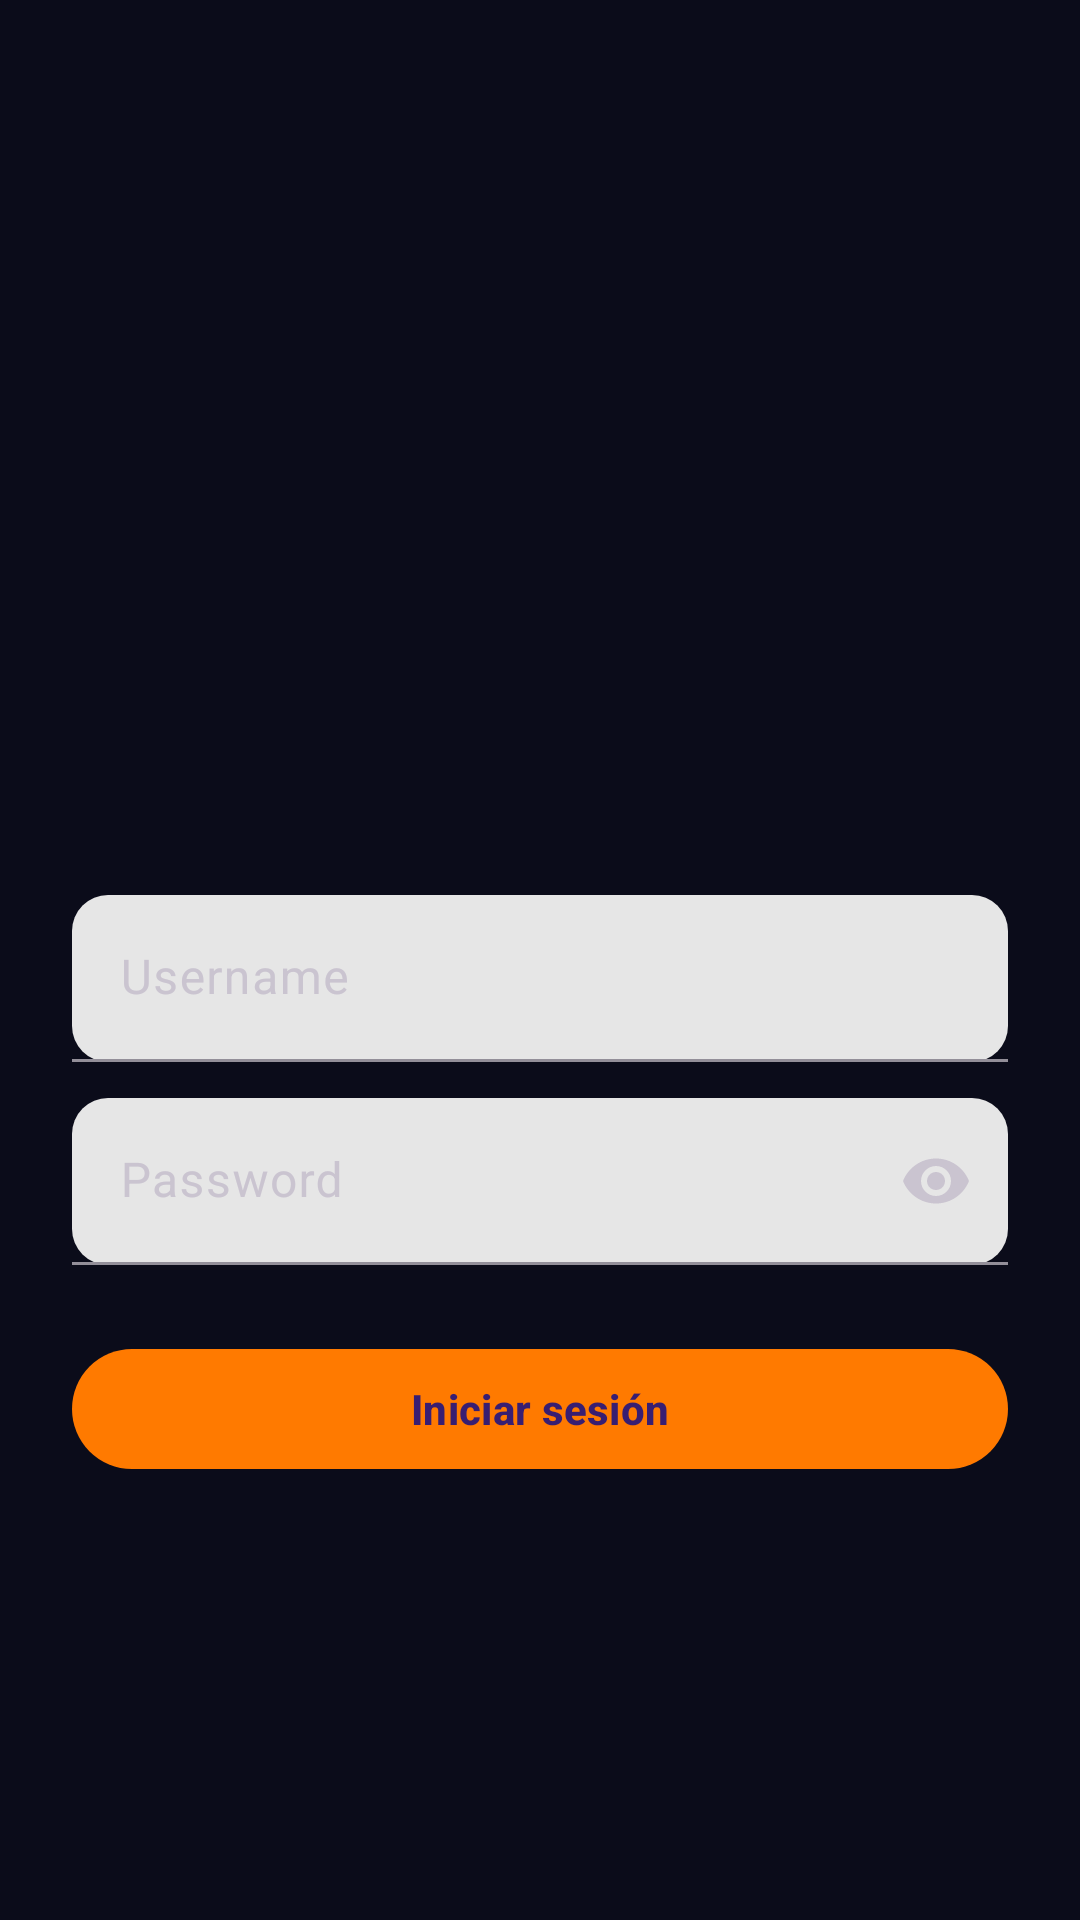

Android layout source for this screen:
<!-- AndroidManifest.xml: application theme Theme.Taller1 -->
<!-- res/layout/activity_login.xml -->
<?xml version="1.0" encoding="utf-8"?>
<androidx.constraintlayout.widget.ConstraintLayout
    xmlns:android="http://schemas.android.com/apk/res/android"
    xmlns:app="http://schemas.android.com/apk/res-auto"
    android:id="@+id/login_root"
    android:layout_width="match_parent"
    android:layout_height="match_parent"
    android:background="@color/bgDark"
    android:padding="24dp">

    <LinearLayout
        android:id="@+id/containerLogin"
        android:layout_width="0dp"
        android:layout_height="wrap_content"
        android:orientation="vertical"
        android:gravity="center"
        app:layout_constraintTop_toTopOf="parent"
        app:layout_constraintBottom_toBottomOf="parent"
        app:layout_constraintStart_toStartOf="parent"
        app:layout_constraintEnd_toEndOf="parent"
        app:layout_constraintVertical_bias="0.5">

        
        <ImageView
            android:id="@+id/ivLogo"
            android:layout_width="120dp"
            android:layout_height="120dp"
            android:src="@drawable/hexagon"
            android:tint="@color/orangeBrand"
            android:layout_gravity="center"
            android:layout_marginBottom="32dp"/>

        
        <com.google.android.material.textfield.TextInputLayout
            android:id="@+id/tilUser"
            style="@style/Widget.Material3.TextInputLayout.FilledBox"
            android:layout_width="match_parent"
            android:layout_height="wrap_content"
            android:hint="Username"
            app:boxBackgroundColor="@color/fieldFill"
            app:boxCornerRadiusTopStart="12dp"
            app:boxCornerRadiusTopEnd="12dp"
            app:boxCornerRadiusBottomStart="12dp"
            app:boxCornerRadiusBottomEnd="12dp">

            <com.google.android.material.textfield.TextInputEditText
                android:id="@+id/etUser"
                android:layout_width="match_parent"
                android:layout_height="wrap_content"
                android:inputType="text"/>
        </com.google.android.material.textfield.TextInputLayout>

        
        <com.google.android.material.textfield.TextInputLayout
            android:id="@+id/tilPass"
            style="@style/Widget.Material3.TextInputLayout.FilledBox"
            android:layout_width="match_parent"
            android:layout_height="wrap_content"
            android:hint="Password"
            app:endIconMode="password_toggle"
            app:boxBackgroundColor="@color/fieldFill"
            app:boxCornerRadiusTopStart="12dp"
            app:boxCornerRadiusTopEnd="12dp"
            app:boxCornerRadiusBottomStart="12dp"
            app:boxCornerRadiusBottomEnd="12dp"
            android:layout_marginTop="12dp">

            <com.google.android.material.textfield.TextInputEditText
                android:id="@+id/etPass"
                android:layout_width="match_parent"
                android:layout_height="wrap_content"
                android:inputType="textPassword"/>
        </com.google.android.material.textfield.TextInputLayout>

        
        <com.google.android.material.button.MaterialButton
            android:id="@+id/btnLogin"
            android:layout_width="match_parent"
            android:layout_height="48dp"
            android:text="Iniciar sesión"
            android:textAllCaps="false"
            android:textStyle="bold"
            app:cornerRadius="24dp"
            app:backgroundTint="@color/orangeBrand"
            android:layout_marginTop="24dp"/>
    </LinearLayout>

</androidx.constraintlayout.widget.ConstraintLayout>
<!-- resources referenced by this layout -->
<resources>
  <color name="bgDark">#0B0C1A</color>
  <color name="fieldFill">#E6E6E6</color>
  <color name="orangeBrand">#FF7A00</color>
  <style name="Theme.Taller1" parent="Theme.Material3.Dark.NoActionBar">
          
          <item name="android:statusBarColor">@color/purpleTopBar</item>
          
          <item name="android:navigationBarColor">@color/bgDark</item>
      </style>
  <color name="purpleTopBar">#6C2BD9</color>
</resources>
